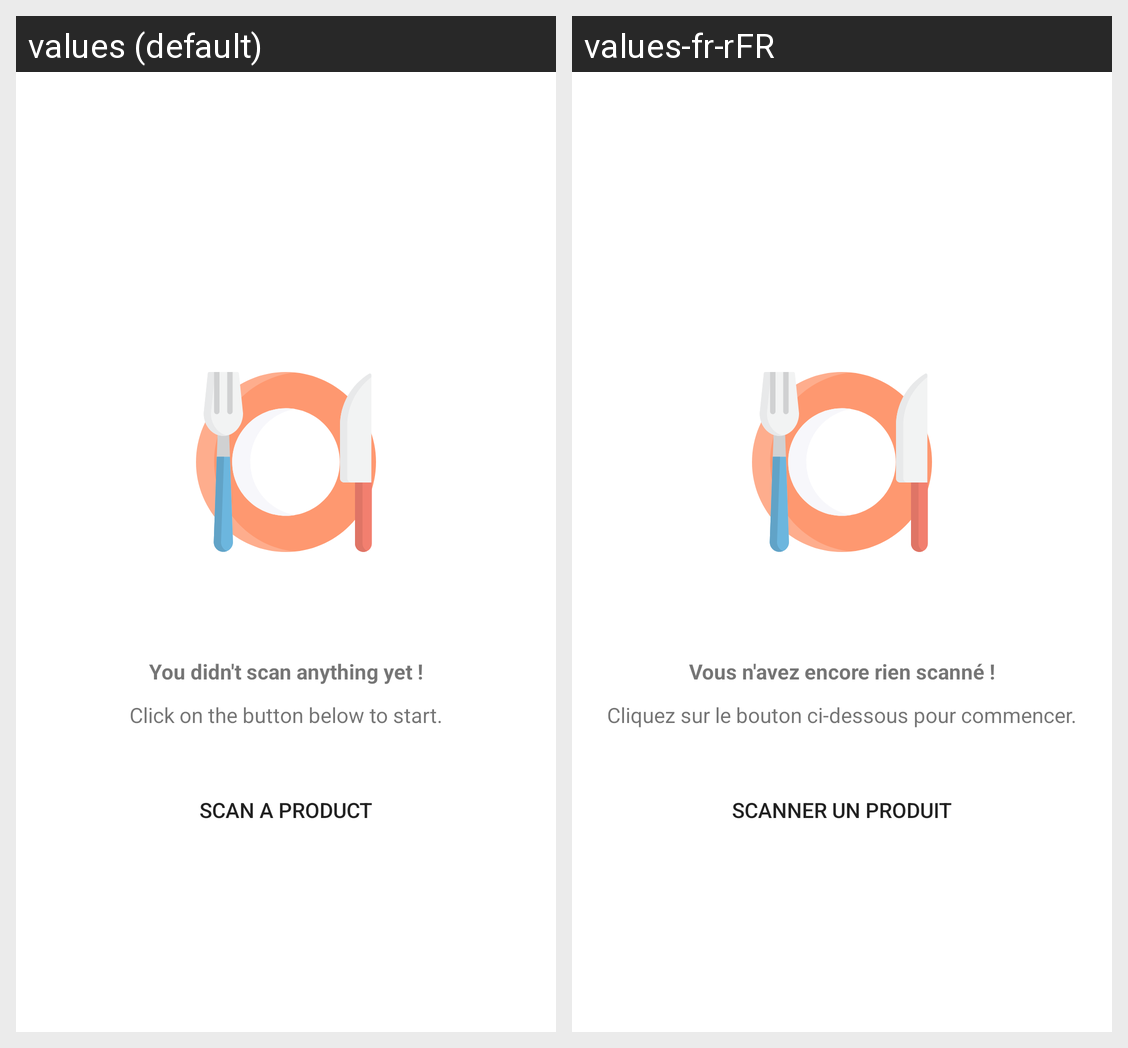

For this localized Android screen grid, give each drawn string resource with its value in every locale shown.
Android screen res/layout/empty_screen.xml rendered under 2 locales, left to right: values (default), values-fr-rFR. Device: Nexus 5 (rendered at 1080×1920; each locale shown at half size, 540×960, under a caption strip naming it); theme Theme.MyApplication.
Strings drawn on this screen, with the default value and each locale's value (text and hints the layout hard-codes, and strings that could not be matched under every locale, appear in the picture but are not listed):

no_scans
  values: You didn't scan anything yet !
  values-fr-rFR: Vous n'avez encore rien scanné !

click_to_start
  values: Click on the button below to start.
  values-fr-rFR: Cliquez sur le bouton ci-dessous pour commencer.

scan_a_product
  values: SCAN A PRODUCT
  values-fr-rFR: SCANNER UN PRODUIT
